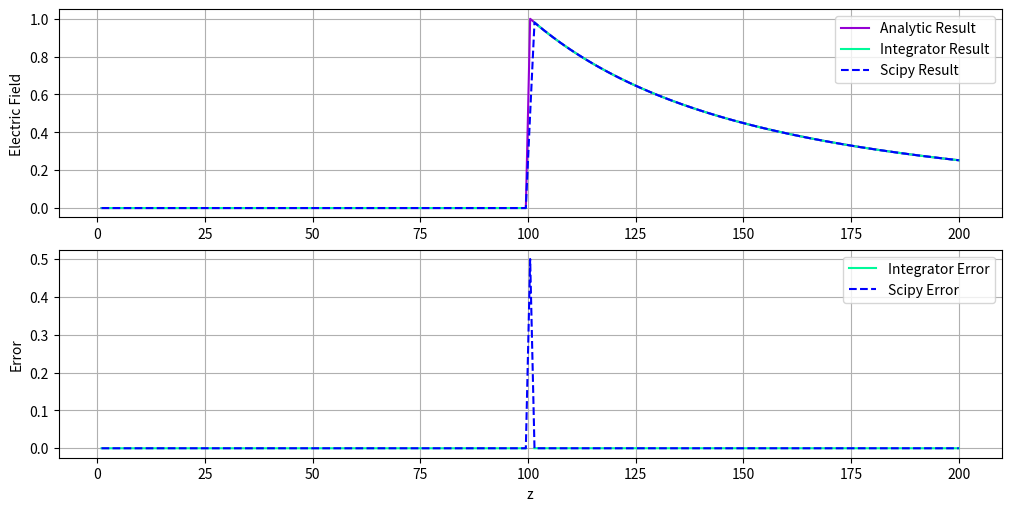

Generate this figure with matplotlib:
#%% Importing modules
import numpy as np
import matplotlib.pyplot as plt
from scipy import integrate


# %% Defining a custom integrator over theta for a fixed z
def fixedZIntegrator(function,a,b,intervals,z):
    
    # Defining the constant measure step size and the range
    differentialMeasure = (b-a)/intervals
    range = np.linspace(a,b,intervals)
    
    # Computing the integral using Simpson's rule while looping over different values of z
    integralValue = differentialMeasure * (function(range,z) + 4*function(range+differentialMeasure/2,z) +
                                           function(range+differentialMeasure,z))/6
    
    return np.sum(integralValue)


#%% Defining the radius of the shell, the differential electric field, and the analytic electric field, respectively

R = 100

electricDifferential = lambda theta,z : ((R**2)/2)*(np.sin(theta)*(z-R*np.cos(theta)))/(
    (R**2+z**2-2*R*z*np.cos(theta))**(3/2))

def analyticElectricField(z):
    result = ((R**2)/(2*z**2)) * ((z-R)/(np.abs(z-R))+(z+R)/(np.abs(z+R))) if z != R else 1
    return result #Notice I set E(z=R)=1 to avoid the division by zero error


# %% Computing the integral with the integrator and scipy & plotting the results and the error

# Defining the range of z over which dE is integrated over
zRange = np.linspace(1,200,199)

# Computations of the integral via the custom integrator and scipy, respectively
integratorElectricField = lambda z : fixedZIntegrator(electricDifferential,0,np.pi,10000,z)
scipyElectricField = lambda z : integrate.quad(electricDifferential,0,np.pi,args=(z,))[0]

# Defining the values of the theta integral for different z
analyticValues = np.array([analyticElectricField(z) for z in range(1,len(zRange)+1)])
integratorValues = np.array([integratorElectricField(z) for z in range(1,len(zRange)+1)])
scipyValues = np.array([scipyElectricField(z) for z in range(1,len(zRange)+1)])

# Plotting the analytic electric field, the integral results, and the error of the analytic results
fig, axs = plt.subplots(2, 1, figsize=(10, 5), constrained_layout=True)

ax = axs[0]
ax.plot(zRange, analyticValues, color='darkviolet', label='Analytic Result')
ax.plot(zRange, integratorValues, color='mediumspringgreen', label='Integrator Result')
ax.plot(zRange, scipyValues[0:], '--',color='blue', label='Scipy Result')
ax.set_ylabel('Electric Field')
ax.grid()
ax.legend()

ax = axs[1]
ax.plot(zRange,analyticValues-integratorValues, color='mediumspringgreen', label='Integrator Error')
ax.plot(zRange,analyticValues-scipyValues, '--',color='blue', label='Scipy Error')
ax.set_ylabel('Error')
ax.set_xlabel('z')
ax.grid()
ax.legend()
plt.savefig('PlotI.png',dpi=500)
plt.show()


# %%
